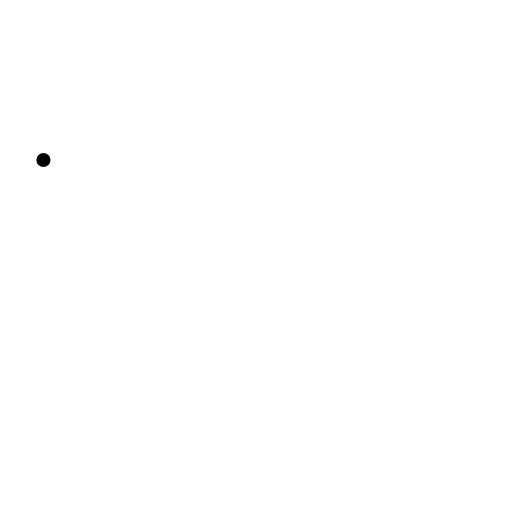
t = 0.00 s
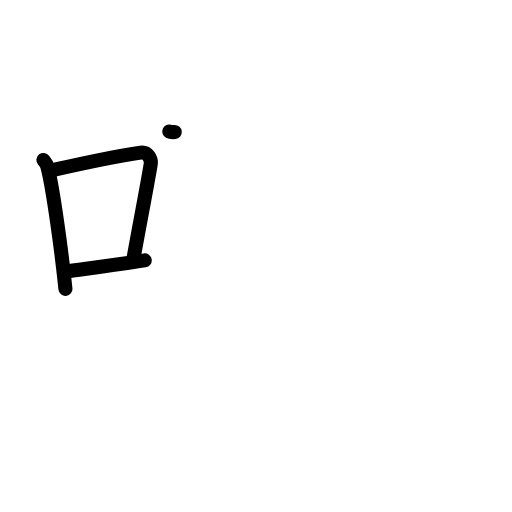
t = 3.08 s
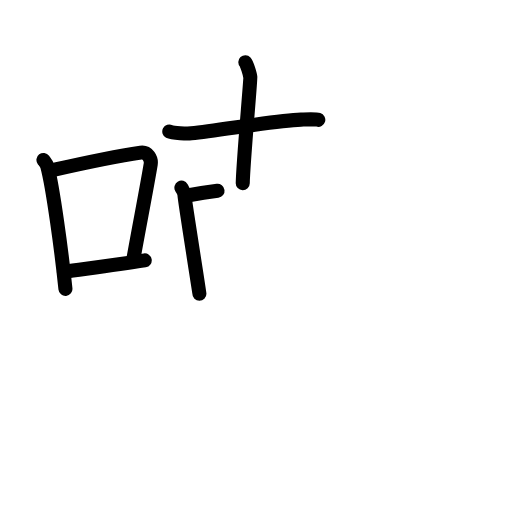
t = 6.08 s
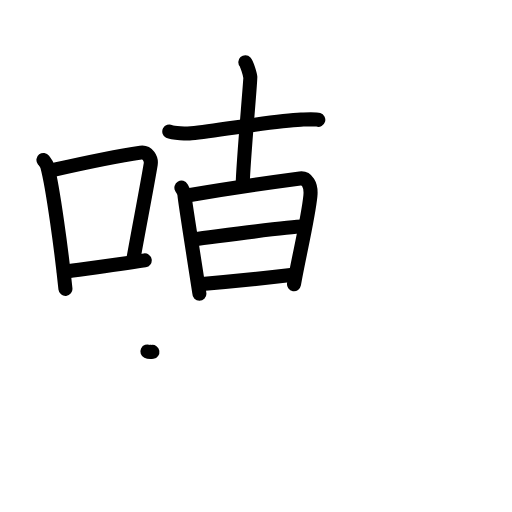
t = 9.08 s
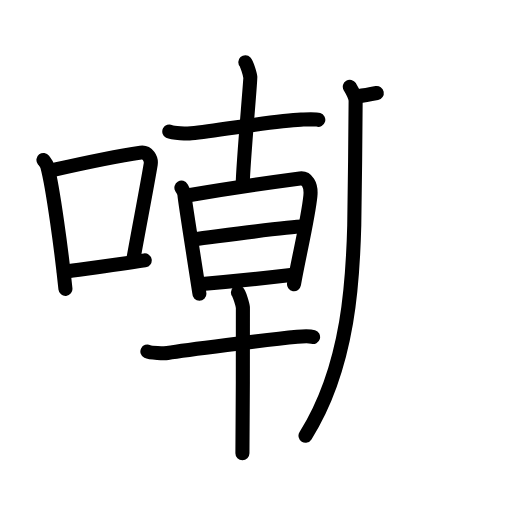
t = 12.06 s
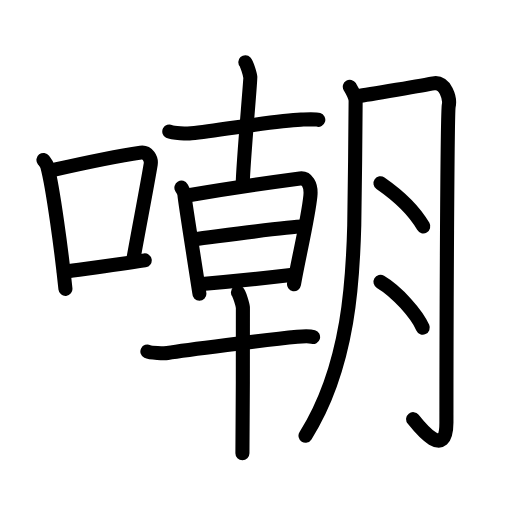
t = 15.00 s

The animated SVG that drew these frames (rendered in a browser with its animation timeline set to each time). Animation: 46 SMIL elements (animate=46); one cycle of 15.00 s.

<?xml version="1.0" encoding="UTF-8"?>
<!--
AniKanjiVG is licensed by CC-BY-SA Paul C. Sommerhoff (https://bitbucket.org/sommerhoff/anikanjivg).
AniKanjiVG uses KanjiVG which is licensed by CC-BY-SA Ulrich Apel (http://kanjivg.tagaini.net).
See also http://creativecommons.org/licenses/by-sa/3.0/
-->
<svg xmlns:kvg='http://kanjivg.tagaini.net' xmlns='http://www.w3.org/2000/svg' width='109' height='109' viewBox='0 0 109 109' style='fill:none;stroke:#000000;stroke-width:3;stroke-linecap:round;stroke-linejoin:round;' id="kvg:kanji_05632"><g id="kvg:05632" kvg:element="嘲"><g id="kvg:05632-g1" kvg:element="口" kvg:position="left" kvg:radical="general"><path id="kvg:05632-s1" kvg:type="㇑" d="M9.25,34.06c0.34,0.45,0.69,0.82,0.83,1.38c1.18,4.42,3.04,18.12,3.85,26.06"><animate attributeName="d" begin="0.0s" dur="0.5s" from="M9.25,34.06C9.25,34.06,9.25,34.06,9.25,34.06" to="M9.25,34.06c0.34,0.45,0.69,0.82,0.83,1.38" />
<animate attributeName="d" begin="0.5s" dur="0.5s" from="M9.25,34.06c0.34,0.45,0.69,0.82,0.83,1.38c0,0,0,0,0,0,0" to="M9.25,34.06c0.34,0.45,0.69,0.82,0.83,1.38c1.18,4.42,3.04,18.12,3.85,26.06" />
</path>
<path id="kvg:05632-s2" kvg:type="㇕b" d="M11.36,36.18c8.56-1.94,14.63-3.11,18.6-3.69c1.45-0.21,2.32,1.26,2.12,2.51c-0.86,5.17-2.34,12.65-3.62,19.8"><animate attributeName="d" begin="1.0s" dur="0.3333333333333333s" from="M11.36,36.18C11.36,36.18,11.36,36.18,11.36,36.18" to="M11.36,36.18c8.56-1.94,14.63-3.11,18.6-3.69" />
<animate attributeName="d" begin="1.3333333333333333s" dur="0.3333333333333333s" from="M11.36,36.18c8.56-1.94,14.63-3.11,18.6-3.69c0,0,0,0,0,0,0" to="M11.36,36.18c8.56-1.94,14.63-3.11,18.6-3.69c1.45-0.21,2.32,1.26,2.12,2.51" />
<animate attributeName="d" begin="1.6666666666666665s" dur="0.3333333333333333s" from="M11.36,36.18c8.56-1.94,14.63-3.11,18.6-3.69c1.45-0.21,2.32,1.26,2.12,2.51c0,0,0,0,0,0,0" to="M11.36,36.18c8.56-1.94,14.63-3.11,18.6-3.69c1.45-0.21,2.32,1.26,2.12,2.51c-0.86,5.17-2.34,12.65-3.62,19.8" />
<animate attributeName="d" begin="0s" dur="1.0s" from="M-100,-100" to="M-100,-100" />
</path>
<path id="kvg:05632-s3" kvg:type="㇐b" d="M13.61,57.86c4.67-0.66,10.8-1.42,17.2-2.43"><animate attributeName="d" begin="2.0s" dur="1.0s" from="M13.61,57.86C13.61,57.86,13.61,57.86,13.61,57.86" to="M13.61,57.86c4.67-0.66,10.8-1.42,17.2-2.43" />
<animate attributeName="d" begin="0s" dur="2.0s" from="M-100,-100" to="M-100,-100" />
</path>
</g>
<g id="kvg:05632-g2" kvg:element="朝" kvg:position="right"><g id="kvg:05632-g3" kvg:position="left"><g id="kvg:05632-g4" kvg:element="十"><path id="kvg:05632-s4" kvg:type="㇐" d="M36.04,28.01c0.72,0.37,3.93,0.45,4.68,0.37c6.34-0.66,17.89-2.72,23.35-2.91c1.21-0.04,3.08-0.14,3.69,0.04"><animate attributeName="d" begin="3.0s" dur="0.3333333333333333s" from="M36.04,28.01C36.04,28.01,36.04,28.01,36.04,28.01" to="M36.04,28.01c0.72,0.37,3.93,0.45,4.68,0.37" />
<animate attributeName="d" begin="3.3333333333333335s" dur="0.3333333333333333s" from="M36.04,28.01c0.72,0.37,3.93,0.45,4.68,0.37c0,0,0,0,0,0,0" to="M36.04,28.01c0.72,0.37,3.93,0.45,4.68,0.37c6.34-0.66,17.89-2.72,23.35-2.91" />
<animate attributeName="d" begin="3.6666666666666665s" dur="0.3333333333333333s" from="M36.04,28.01c0.72,0.37,3.93,0.45,4.68,0.37c6.34-0.66,17.89-2.72,23.35-2.91c0,0,0,0,0,0,0" to="M36.04,28.01c0.72,0.37,3.93,0.45,4.68,0.37c6.34-0.66,17.89-2.72,23.35-2.91c1.21-0.04,3.08-0.14,3.69,0.04" />
<animate attributeName="d" begin="0s" dur="3.0s" from="M-100,-100" to="M-100,-100" />
</path>
<path id="kvg:05632-s5" kvg:type="㇑" d="M52.23,13.25c0.32,0.34,0.99,2.53,1.06,3.2c0.06,0.68-1.54,18.33-1.61,22.55"><animate attributeName="d" begin="4.0s" dur="0.5s" from="M52.23,13.25C52.23,13.25,52.23,13.25,52.23,13.25" to="M52.23,13.25c0.32,0.34,0.99,2.53,1.06,3.2" />
<animate attributeName="d" begin="4.5s" dur="0.5s" from="M52.23,13.25c0.32,0.34,0.99,2.53,1.06,3.2c0,0,0,0,0,0,0" to="M52.23,13.25c0.32,0.34,0.99,2.53,1.06,3.2c0.06,0.68-1.54,18.33-1.61,22.55" />
<animate attributeName="d" begin="0s" dur="4.0s" from="M-100,-100" to="M-100,-100" />
</path>
</g>
<g id="kvg:05632-g5" kvg:element="早"><g id="kvg:05632-g6" kvg:element="日"><path id="kvg:05632-s6" kvg:type="㇑" d="M38.62,39.94c0.33,0.6,0.66,0.9,0.66,1.7c0,0.8,3.17,20.51,3.17,20.91"><animate attributeName="d" begin="5.0s" dur="0.5s" from="M38.62,39.94C38.62,39.94,38.62,39.94,38.62,39.94" to="M38.62,39.94c0.33,0.6,0.66,0.9,0.66,1.7" />
<animate attributeName="d" begin="5.5s" dur="0.5s" from="M38.62,39.94c0.33,0.6,0.66,0.9,0.66,1.7c0,0,0,0,0,0,0" to="M38.62,39.94c0.33,0.6,0.66,0.9,0.66,1.7c0,0.8,3.17,20.51,3.17,20.91" />
<animate attributeName="d" begin="0s" dur="5.0s" from="M-100,-100" to="M-100,-100" />
</path>
<path id="kvg:05632-s7" kvg:type="㇕a" d="M40.49,41.5c4.4-0.75,19.54-3,23.37-3.51c1.41-0.19,2.46,1.26,2.22,3.7c-0.44,4.59-2.65,13.81-3.49,18.81"><animate attributeName="d" begin="6.0s" dur="0.3333333333333333s" from="M40.49,41.5C40.49,41.5,40.49,41.5,40.49,41.5" to="M40.49,41.5c4.4-0.75,19.54-3,23.37-3.51" />
<animate attributeName="d" begin="6.333333333333333s" dur="0.3333333333333333s" from="M40.49,41.5c4.4-0.75,19.54-3,23.37-3.51c0,0,0,0,0,0,0" to="M40.49,41.5c4.4-0.75,19.54-3,23.37-3.51c1.41-0.19,2.46,1.26,2.22,3.7" />
<animate attributeName="d" begin="6.666666666666667s" dur="0.3333333333333333s" from="M40.49,41.5c4.4-0.75,19.54-3,23.37-3.51c1.41-0.19,2.46,1.26,2.22,3.7c0,0,0,0,0,0,0" to="M40.49,41.5c4.4-0.75,19.54-3,23.37-3.51c1.41-0.19,2.46,1.26,2.22,3.7c-0.44,4.59-2.65,13.81-3.49,18.81" />
<animate attributeName="d" begin="0s" dur="6.0s" from="M-100,-100" to="M-100,-100" />
</path>
<path id="kvg:05632-s8" kvg:type="㇐a" d="M41.51,50.88c5.14-0.63,20-2.65,22.86-2.65"><animate attributeName="d" begin="7.0s" dur="1.0s" from="M41.51,50.88C41.51,50.88,41.51,50.88,41.51,50.88" to="M41.51,50.88c5.14-0.63,20-2.65,22.86-2.65" />
<animate attributeName="d" begin="0s" dur="7.0s" from="M-100,-100" to="M-100,-100" />
</path>
<path id="kvg:05632-s9" kvg:type="㇐a" d="M42.44,60.5c5.15-0.43,13.53-1.25,19.46-1.95"><animate attributeName="d" begin="8.0s" dur="1.0s" from="M42.44,60.5C42.44,60.5,42.44,60.5,42.44,60.5" to="M42.44,60.5c5.15-0.43,13.53-1.25,19.46-1.95" />
<animate attributeName="d" begin="0s" dur="8.0s" from="M-100,-100" to="M-100,-100" />
</path>
</g>
<g id="kvg:05632-g7" kvg:element="十"><path id="kvg:05632-s10" kvg:type="㇐" d="M31.38,74.83c0.66,0.32,3.61,0.43,4.27,0.32c3.44-0.56,20.99-2.81,27.63-3.45c1.09-0.1,2.82-0.12,3.37,0.04"><animate attributeName="d" begin="9.0s" dur="0.3333333333333333s" from="M31.38,74.83C31.38,74.83,31.38,74.83,31.38,74.83" to="M31.38,74.83c0.66,0.32,3.61,0.43,4.27,0.32" />
<animate attributeName="d" begin="9.333333333333334s" dur="0.3333333333333333s" from="M31.38,74.83c0.66,0.32,3.61,0.43,4.27,0.32c0,0,0,0,0,0,0" to="M31.38,74.83c0.66,0.32,3.61,0.43,4.27,0.32c3.44-0.56,20.99-2.81,27.63-3.45" />
<animate attributeName="d" begin="9.666666666666666s" dur="0.3333333333333333s" from="M31.38,74.83c0.66,0.32,3.61,0.43,4.27,0.32c3.44-0.56,20.99-2.81,27.63-3.45c0,0,0,0,0,0,0" to="M31.38,74.83c0.66,0.32,3.61,0.43,4.27,0.32c3.44-0.56,20.99-2.81,27.63-3.45c1.09-0.1,2.82-0.12,3.37,0.04" />
<animate attributeName="d" begin="0s" dur="9.0s" from="M-100,-100" to="M-100,-100" />
</path>
<path id="kvg:05632-s11" kvg:type="㇑" d="M50.65,62.25c0.32,0.34,0.99,2.53,1.06,3.2c0.06,0.67-0.04,26.83-0.1,31.05"><animate attributeName="d" begin="10.0s" dur="0.5s" from="M50.65,62.25C50.65,62.25,50.65,62.25,50.65,62.25" to="M50.65,62.25c0.32,0.34,0.99,2.53,1.06,3.2" />
<animate attributeName="d" begin="10.5s" dur="0.5s" from="M50.65,62.25c0.32,0.34,0.99,2.53,1.06,3.2c0,0,0,0,0,0,0" to="M50.65,62.25c0.32,0.34,0.99,2.53,1.06,3.2c0.06,0.67-0.04,26.83-0.1,31.05" />
<animate attributeName="d" begin="0s" dur="10.0s" from="M-100,-100" to="M-100,-100" />
</path>
</g>
</g>
</g>
<g id="kvg:05632-g8" kvg:element="月" kvg:variant="true" kvg:position="right"><path id="kvg:05632-s12" kvg:type="㇒" d="M74.47,18.47c0.62,1.03,1.24,2.05,1.24,3.1c0,3.93-0.23,24.01-0.29,26.33c-0.28,10.62-0.92,29.85-10.38,44.85"><animate attributeName="d" begin="11.0s" dur="0.3333333333333333s" from="M74.47,18.47C74.47,18.47,74.47,18.47,74.47,18.47" to="M74.47,18.47c0.62,1.03,1.24,2.05,1.24,3.1" />
<animate attributeName="d" begin="11.333333333333334s" dur="0.3333333333333333s" from="M74.47,18.47c0.62,1.03,1.24,2.05,1.24,3.1c0,0,0,0,0,0,0" to="M74.47,18.47c0.62,1.03,1.24,2.05,1.24,3.1c0,3.93-0.23,24.01-0.29,26.33" />
<animate attributeName="d" begin="11.666666666666666s" dur="0.3333333333333333s" from="M74.47,18.47c0.62,1.03,1.24,2.05,1.24,3.1c0,3.93-0.23,24.01-0.29,26.33c0,0,0,0,0,0,0" to="M74.47,18.47c0.62,1.03,1.24,2.05,1.24,3.1c0,3.93-0.23,24.01-0.29,26.33c-0.28,10.62-0.92,29.85-10.38,44.85" />
<animate attributeName="d" begin="0s" dur="11.0s" from="M-100,-100" to="M-100,-100" />
</path>
<path id="kvg:05632-s13" kvg:type="㇆a" d="M76.23,20.47c1.94-0.25,14.62-2.44,16.06-2.72c2.59-0.5,3.56,3.27,3.24,4.78c-0.31,1.45-0.49,47.06-0.49,67.43c0,8.04-5.48,1.29-7.09-0.73"><animate attributeName="d" begin="12.0s" dur="0.25s" from="M76.23,20.47C76.23,20.47,76.23,20.47,76.23,20.47" to="M76.23,20.47c1.94-0.25,14.62-2.44,16.06-2.72" />
<animate attributeName="d" begin="12.25s" dur="0.25s" from="M76.23,20.47c1.94-0.25,14.62-2.44,16.06-2.72c0,0,0,0,0,0,0" to="M76.23,20.47c1.94-0.25,14.62-2.44,16.06-2.72c2.59-0.5,3.56,3.27,3.24,4.78" />
<animate attributeName="d" begin="12.5s" dur="0.25s" from="M76.23,20.47c1.94-0.25,14.62-2.44,16.06-2.72c2.59-0.5,3.56,3.27,3.24,4.78c0,0,0,0,0,0,0" to="M76.23,20.47c1.94-0.25,14.62-2.44,16.06-2.72c2.59-0.5,3.56,3.27,3.24,4.78c-0.31,1.45-0.49,47.06-0.49,67.43" />
<animate attributeName="d" begin="12.75s" dur="0.25s" from="M76.23,20.47c1.94-0.25,14.62-2.44,16.06-2.72c2.59-0.5,3.56,3.27,3.24,4.78c-0.31,1.45-0.49,47.06-0.49,67.43c0,0,0,0,0,0,0" to="M76.23,20.47c1.94-0.25,14.62-2.44,16.06-2.72c2.59-0.5,3.56,3.27,3.24,4.78c-0.31,1.45-0.49,47.06-0.49,67.43c0,8.04-5.48,1.29-7.09-0.73" />
<animate attributeName="d" begin="0s" dur="12.0s" from="M-100,-100" to="M-100,-100" />
</path>
<path id="kvg:05632-s14" kvg:type="㇔/㇐" d="M81,39c2.98,2.07,7,5.5,9.11,9.19"><animate attributeName="d" begin="13.0s" dur="1.0s" from="M81,39C81,39,81,39,81,39" to="M81,39c2.98,2.07,7,5.5,9.11,9.19" />
<animate attributeName="d" begin="0s" dur="13.0s" from="M-100,-100" to="M-100,-100" />
</path>
<path id="kvg:05632-s15" kvg:type="㇔/㇐" d="M81,60c3.56,2.1,7.74,6.88,9,9.75"><animate attributeName="d" begin="14.0s" dur="1.0s" from="M81,60C81,60,81,60,81,60" to="M81,60c3.56,2.1,7.74,6.88,9,9.75" />
<animate attributeName="d" begin="0s" dur="14.0s" from="M-100,-100" to="M-100,-100" />
</path>
</g>
</g>
</g>
</svg>
